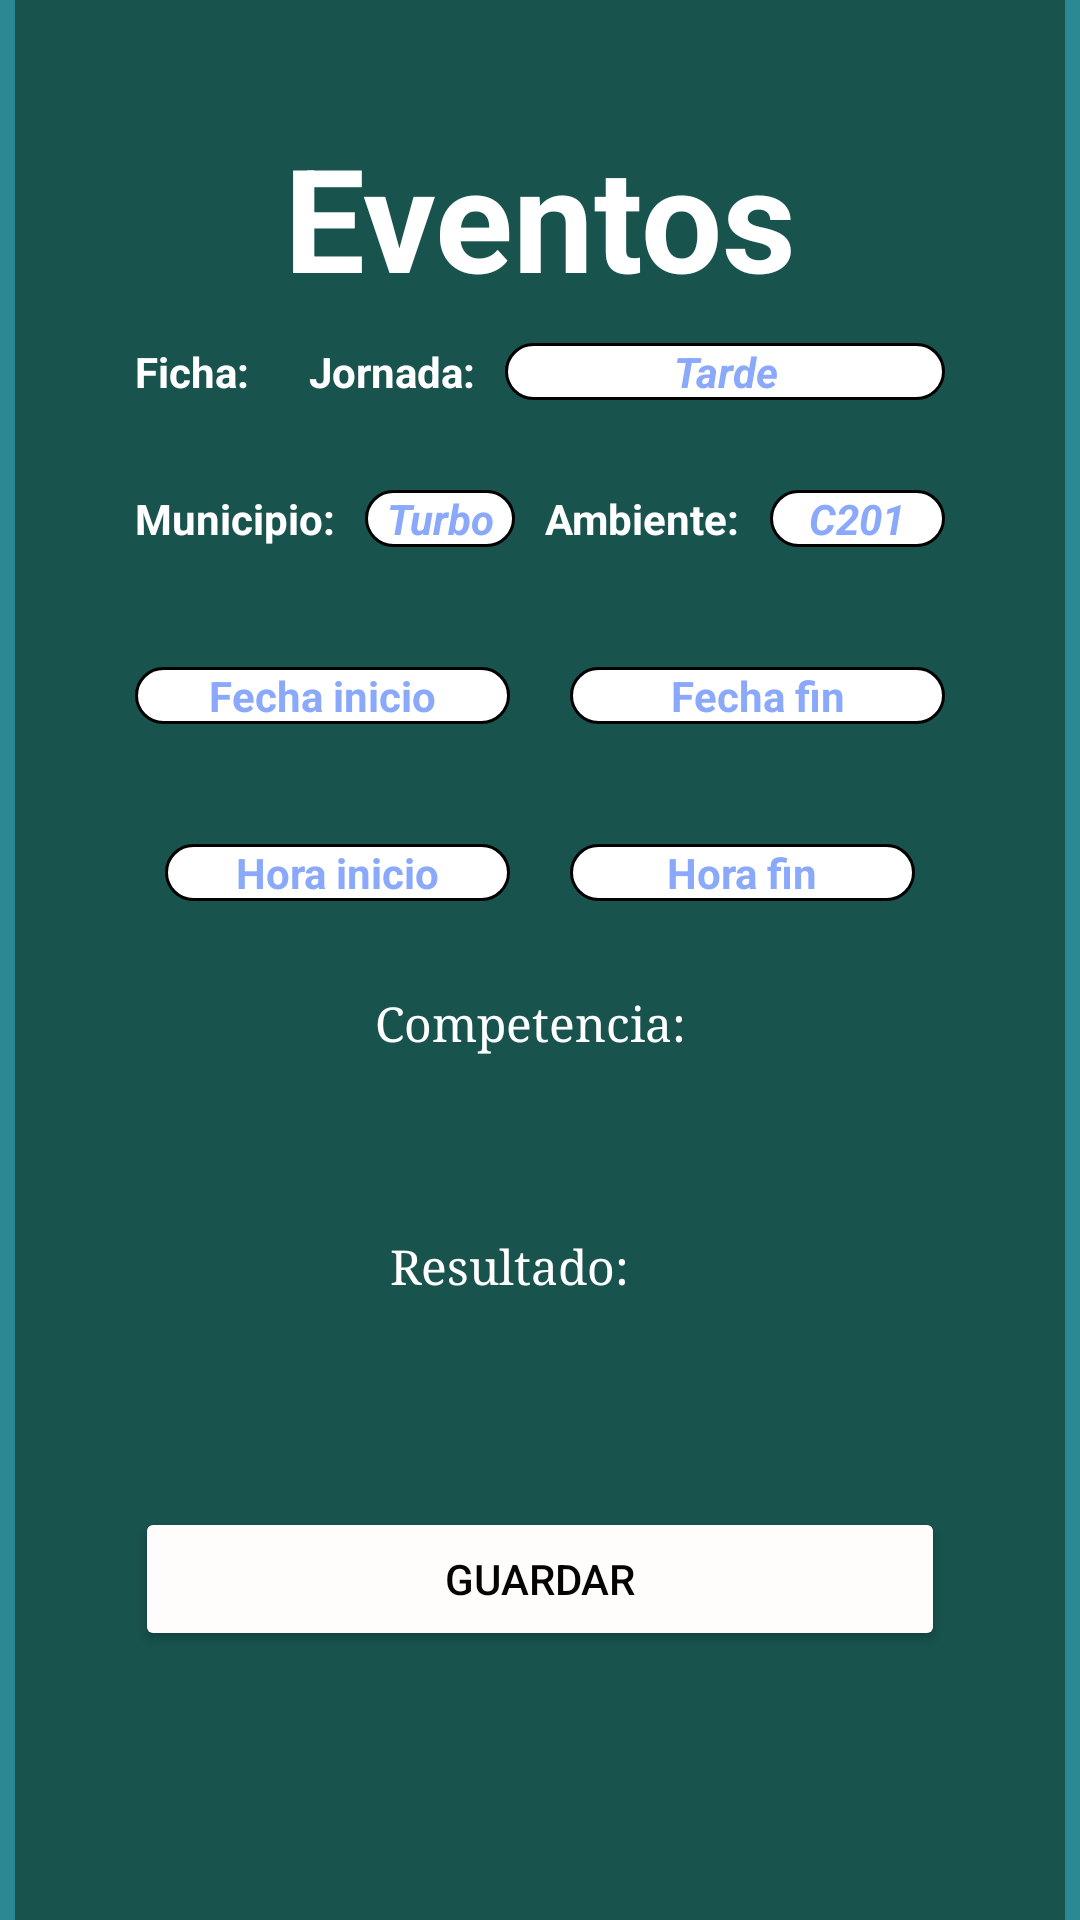

Reconstruct the res/layout file that produces this screen, plus the resources it refers to.
<!-- AndroidManifest.xml: application theme Theme.LoginRegistro -->
<!-- res/layout/fragment_eventos.xml -->
<?xml version="1.0" encoding="utf-8"?>
<LinearLayout xmlns:android="http://schemas.android.com/apk/res/android"
    xmlns:app="http://schemas.android.com/apk/res-auto"
    xmlns:tools="http://schemas.android.com/tools"
    android:layout_width="match_parent"
    android:layout_height="match_parent"
    android:background="#FFFFFF"
    android:backgroundTint="#2B8995"
    android:gravity="center|center_vertical"
    android:orientation="vertical"
    tools:context=".eventos">

    <LinearLayout
        android:layout_width="350dp"
        android:layout_height="match_parent"
        android:background="#B8B1B1"
        android:backgroundTint="#18534E"
        android:orientation="vertical"
        android:padding="40dp">

        <TextView
            android:id="@+id/textView9"
            android:layout_width="match_parent"
            android:layout_height="wrap_content"
            android:layout_marginBottom="10dp"
            android:text="Eventos"
            android:textAlignment="center"
            android:textColor="#fff"
            android:textSize="48sp"
            android:textStyle="bold" />

        <LinearLayout
            android:layout_width="match_parent"
            android:layout_height="wrap_content"
            android:orientation="vertical">

            <LinearLayout
                android:layout_width="match_parent"
                android:layout_height="match_parent"
                android:layout_marginBottom="10dp"
                android:orientation="horizontal">

                <TextView
                    android:id="@+id/textView5"
                    android:layout_width="wrap_content"
                    android:layout_height="wrap_content"
                    android:text="Ficha:"
                    android:textColor="#fff"
                    android:textStyle="bold" />

                <Spinner
                    android:id="@+id/spinner_fichas"
                    android:layout_width="wrap_content"
                    android:layout_height="wrap_content"
                    android:layout_marginLeft="10dp"
                    android:layout_marginBottom="10dp"
                    android:background="@drawable/spiner_redondeado"
                    android:backgroundTint="#fff"
                    android:spinnerMode="dropdown" />

                <TextView
                    android:id="@+id/textView12"
                    android:layout_width="wrap_content"
                    android:layout_height="wrap_content"
                    android:layout_marginLeft="10dp"
                    android:text="Jornada:"
                    android:textColor="#fff"
                    android:textStyle="bold" />

                <TextView
                    android:id="@+id/textView13"
                    android:layout_width="wrap_content"
                    android:layout_height="wrap_content"
                    android:layout_marginLeft="10dp"
                    android:layout_weight="1"
                    android:background="@drawable/spiner_redondeado"
                    android:text="Tarde"
                    android:textAlignment="center"
                    android:textColor="#8AA9FA"
                    android:textColorHint="#673AB7"
                    android:textStyle="bold|italic" />

            </LinearLayout>

            <LinearLayout
                android:layout_width="match_parent"
                android:layout_height="match_parent"
                android:orientation="horizontal">

                <TextView
                    android:id="@+id/textView14"
                    android:layout_width="wrap_content"
                    android:layout_height="wrap_content"
                    android:layout_marginTop="20dp"
                    android:text="Municipio:"
                    android:textColor="#fff"
                    android:textStyle="bold" />

                <TextView
                    android:id="@+id/textView15"
                    android:layout_width="50dp"
                    android:layout_height="wrap_content"
                    android:layout_marginLeft="10dp"
                    android:layout_marginTop="20dp"
                    android:background="@drawable/spiner_redondeado"
                    android:text="Turbo"
                    android:textAlignment="center"
                    android:textColor="#8AA9FA"
                    android:textStyle="bold|italic" />

                <TextView
                    android:id="@+id/textView18"
                    android:layout_width="wrap_content"
                    android:layout_height="wrap_content"
                    android:layout_marginLeft="10dp"
                    android:layout_marginTop="20dp"
                    android:text="Ambiente:"
                    android:textColor="#fff"
                    android:textStyle="bold" />

                <TextView
                    android:id="@+id/textView19"
                    android:layout_width="wrap_content"
                    android:layout_height="wrap_content"
                    android:layout_marginLeft="10dp"
                    android:layout_marginTop="20dp"
                    android:layout_weight="1"
                    android:background="@drawable/spiner_redondeado"
                    android:text="C201"
                    android:textAlignment="center"
                    android:textColor="#8AA9FA"
                    android:textStyle="bold|italic" />
            </LinearLayout>

        </LinearLayout>

        <LinearLayout
            android:layout_width="match_parent"
            android:layout_height="wrap_content"
            android:orientation="horizontal">

            <TextView
                android:id="@+id/textView10"
                android:layout_width="80dp"
                android:layout_height="wrap_content"
                android:layout_marginTop="40dp"
                android:layout_marginRight="20dp"
                android:layout_weight="1"
                android:background="@drawable/spiner_redondeado"
                android:text="Fecha inicio"
                android:textAlignment="center"
                android:textColor="#8AA9FA"
                android:textStyle="bold" />

            <TextView
                android:id="@+id/textView17"
                android:layout_width="80dp"
                android:layout_height="wrap_content"
                android:layout_marginTop="40dp"
                android:layout_weight="1"
                android:background="@drawable/spiner_redondeado"
                android:text="Fecha fin"
                android:textAlignment="center"
                android:textColor="#8AA9FA"
                android:textStyle="bold" />
        </LinearLayout>

        <LinearLayout
            android:layout_width="match_parent"
            android:layout_height="wrap_content"
            android:orientation="horizontal">

            <TextView
                android:id="@+id/textView21"
                android:layout_width="60dp"
                android:layout_height="wrap_content"
                android:layout_marginStart="10dp"
                android:layout_marginLeft="20dp"
                android:layout_marginTop="40dp"
                android:layout_marginRight="20dp"
                android:layout_weight="1"
                android:background="@drawable/spiner_redondeado"
                android:text="Hora inicio"
                android:textAlignment="center"
                android:textColor="#8AA9FA"
                android:textStyle="bold" />

            <TextView
                android:id="@+id/textView22"
                android:layout_width="60dp"
                android:layout_height="wrap_content"
                android:layout_marginLeft="20dp"
                android:layout_marginTop="40dp"
                android:layout_marginRight="10dp"
                android:layout_weight="1"
                android:background="@drawable/spiner_redondeado"
                android:text="Hora fin"
                android:textAlignment="center"
                android:textColor="#8AA9FA"
                android:textStyle="bold" />
        </LinearLayout>

        <LinearLayout
            android:layout_width="match_parent"
            android:layout_height="wrap_content"
            android:orientation="vertical">

            <TextView
                android:id="@+id/textView23"
                android:layout_width="wrap_content"
                android:layout_height="wrap_content"
                android:layout_marginLeft="80dp"
                android:layout_marginTop="30dp"
                android:layout_weight="1"
                android:fontFamily="serif"
                android:text="Competencia:"
                android:textAlignment="center"
                android:textColor="#FFFFFF"
                android:textSize="16sp" />

            <Spinner
                android:id="@+id/spinner_competencias"
                android:layout_width="match_parent"
                android:layout_height="wrap_content"
                android:layout_marginTop="20dp"
                android:layout_marginBottom="10dp"
                android:layout_weight="1"
                android:background="@drawable/spiner_redondeado"
                android:spinnerMode="dropdown" />

        </LinearLayout>

        <LinearLayout
            android:layout_width="match_parent"
            android:layout_height="match_parent"
            android:orientation="vertical">

            <TextView
                android:id="@+id/textView8"
                android:layout_width="wrap_content"
                android:layout_height="wrap_content"
                android:layout_marginLeft="85dp"
                android:layout_marginTop="30dp"
                android:fontFamily="serif"
                android:lineSpacingExtra="16sp"
                android:text="Resultado:"
                android:textAlignment="center"
                android:textColor="#FFFFFF"
                android:textSize="16sp" />

            <Spinner
                android:id="@+id/spinner_resultados"
                android:layout_width="match_parent"
                android:layout_height="wrap_content"
                android:layout_marginTop="20dp"
                android:background="@drawable/spiner_redondeado" />

            <Button
                android:id="@+id/button"
                android:layout_width="match_parent"
                android:layout_height="wrap_content"
                android:layout_marginTop="50dp"
                android:backgroundTint="#FFFCFC"
                android:text="GUARDAR"
                android:textColor="#040404" />
        </LinearLayout>

    </LinearLayout>
</LinearLayout>
<!-- resources referenced by this layout -->
<resources>
  <!-- drawable spiner_redondeado (drawable) -->
  <?xml version="1.0" encoding="utf-8"?>
  <shape xmlns:android="http://schemas.android.com/apk/res/android">
      <corners android:radius="10dp" />
      <solid android:color="@android:color/white" />
      <stroke
          android:width="1dp"
          android:color="@android:color/black" />
  </shape>
  <style name="Theme.LoginRegistro" parent="Base.Theme.LoginRegistro" />
  <style name="Base.Theme.LoginRegistro" parent="Theme.Material3.DayNight.NoActionBar">
          
          
      </style>
</resources>
